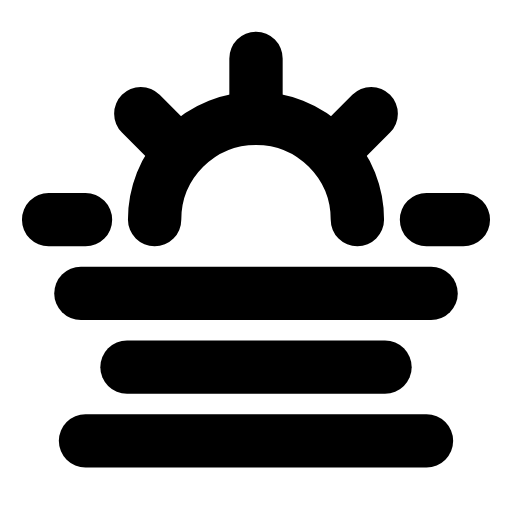
t = 0.00 s
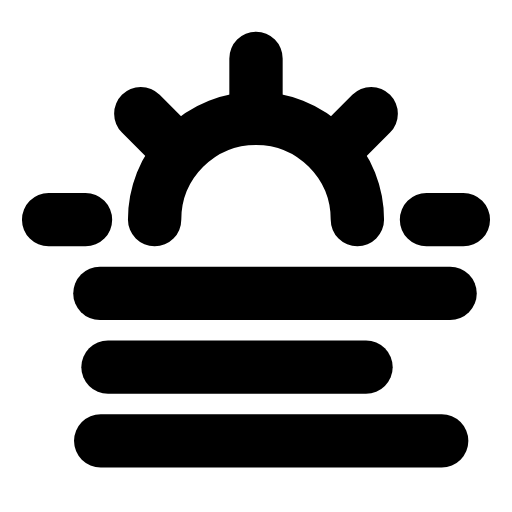
t = 0.33 s
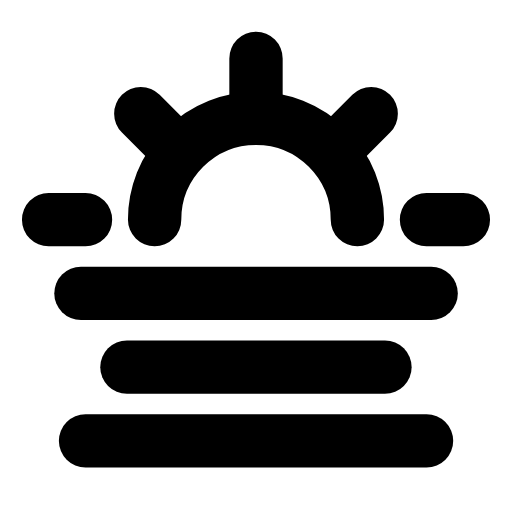
t = 0.66 s
t = 0.98 s: frame unchanged from t = 0.00 s, image omitted
t = 1.32 s: frame unchanged from t = 0.00 s, image omitted
t = 1.67 s: frame unchanged from t = 0.00 s, image omitted

The animated SVG that drew these frames (rendered in a browser with its animation timeline set to each time). Animation: 3 SMIL elements (animateTransform=3); one cycle of 2.00 s, repeats indefinitely.

<svg xmlns="http://www.w3.org/2000/svg" width="24" height="24" viewBox="0 0 24 24" fill="none"><g transform="translate(-0.96 -0.935) scale(1.08)"><path stroke="currentColor" stroke-width="2.315" stroke-linecap="round" stroke-linejoin="round" fill="none" d="M7.6 10.4A4.4 4.4 0 0 1 16.4 10.4"></path><path stroke="currentColor" stroke-width="2.315" stroke-linecap="round" stroke-linejoin="round" fill="none" d="M12 3.4L12 5M4.6 10.4L3 10.4M21 10.4L19.4 10.4M7 5.8L8.2 7M17 5.8L15.8 7"></path><path stroke="currentColor" stroke-width="2.315" stroke-linecap="round" stroke-linejoin="round" fill="none" d="M4.4 13.6L19.6 13.6"><animateTransform attributeName="transform" type="translate" values="0 0;0 0;1 0;0 0;0 0;0 0;0 0;1 0;0 0;0 0;0 0" keyTimes="0;0.135;0.2475;0.36;0.45;0.6;0.66;0.735;0.81;0.9;1" dur="2s" repeatCount="indefinite" calcMode="spline" keySplines="0.16 1 0.3 1;0.16 1 0.3 1;0.16 1 0.3 1;0.16 1 0.3 1;0.16 1 0.3 1;0.16 1 0.3 1;0.16 1 0.3 1;0.16 1 0.3 1;0.16 1 0.3 1;0.16 1 0.3 1"/></path><path stroke="currentColor" stroke-width="2.315" stroke-linecap="round" stroke-linejoin="round" fill="none" d="M6.4 16.8L17.6 16.8"><animateTransform attributeName="transform" type="translate" values="0 0;0 0;-1 0;0 0;0 0;0 0;0 0;-1 0;0 0;0 0;0 0" keyTimes="0;0.135;0.2475;0.36;0.45;0.6;0.66;0.735;0.81;0.9;1" dur="2s" repeatCount="indefinite" calcMode="spline" keySplines="0.16 1 0.3 1;0.16 1 0.3 1;0.16 1 0.3 1;0.16 1 0.3 1;0.16 1 0.3 1;0.16 1 0.3 1;0.16 1 0.3 1;0.16 1 0.3 1;0.16 1 0.3 1;0.16 1 0.3 1"/></path><path stroke="currentColor" stroke-width="2.315" stroke-linecap="round" stroke-linejoin="round" fill="none" d="M4.6 20L19.4 20"><animateTransform attributeName="transform" type="translate" values="0 0;0 0;0.8 0;0 0;0 0;0 0;0 0;0.8 0;0 0;0 0;0 0" keyTimes="0;0.135;0.2475;0.36;0.45;0.6;0.66;0.735;0.81;0.9;1" dur="2s" repeatCount="indefinite" calcMode="spline" keySplines="0.16 1 0.3 1;0.16 1 0.3 1;0.16 1 0.3 1;0.16 1 0.3 1;0.16 1 0.3 1;0.16 1 0.3 1;0.16 1 0.3 1;0.16 1 0.3 1;0.16 1 0.3 1;0.16 1 0.3 1"/></path></g></svg>
